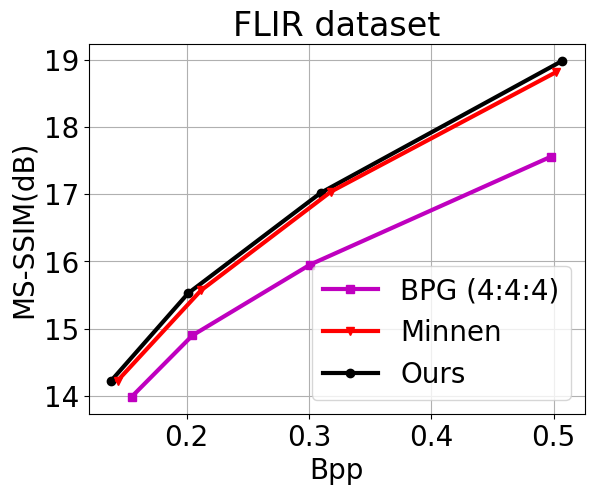

Python code for this plot:
import matplotlib.pyplot as plt
import matplotlib

font = {'family': 'Arial', 'weight': 'normal', 'size': 20}
matplotlib.rc('font', **font)
LineWidth = 3

# rgb
bpp = [0.0547, 0.0826, 0.1238, 0.1792, 0.2513, 0.3421]
msssim = [14.29, 15.599, 16.975, 18.377, 19.864, 21.334]
ours, = plt.plot(bpp, msssim, "k-o", linewidth=LineWidth, label='Ours')

bpp = [0.45305, 0.30056, 0.19486, 0.12622, 0.08254] #, 0.05418]
msssim = [20.554, 18.824, 17.210, 15.785, 14.430] #, 13.126]
bpg, = plt.plot(bpp, msssim, "m-s", linewidth=LineWidth, label='BPG (4:4:4)')

bpp = [0.0576, 0.0869, 0.131, 0.1929, 0.2689, 0.3708]
msssim = [14.09, 15.437, 16.865, 18.243, 19.796, 21.451]
Minnen, = plt.plot(bpp, msssim, "r-v", linewidth=LineWidth, label='Minnen')


plt.legend(handles=[bpg, Minnen, ours], loc=4)
plt.grid()
plt.xlabel('Bpp')
plt.ylabel('MS-SSIM(dB)')
plt.title('FLIR dataset')
plt.savefig('FLIR_msssim.eps', format='eps', dpi=300, bbox_inches='tight')
plt.savefig('FLIR_msssim.png', format='png', dpi=300, bbox_inches='tight')

# ir
plt.close()
bpp = [0.1384, 0.2013, 0.3097, 0.5069]
msssim = [14.225, 15.526, 17.02, 18.981]
ours, = plt.plot(bpp, msssim, "k-o", linewidth=LineWidth, label='Ours')

bpp = [0.155, 0.2048, 0.301, 0.4979] #, 0.05418]
msssim = [13.984, 14.899, 15.952, 17.558] #, 13.126]
bpg, = plt.plot(bpp, msssim, "m-s", linewidth=LineWidth, label='BPG (4:4:4)')

bpp = [0.1436, 0.2117, 0.318, 0.5016]
msssim = [14.225, 15.567, 17.037, 18.811]
Minnen, = plt.plot(bpp, msssim, "r-v", linewidth=LineWidth, label='Minnen')


plt.legend(handles=[bpg, Minnen, ours], loc=4)
plt.grid()
plt.xlabel('Bpp')
plt.ylabel('MS-SSIM(dB)')
plt.title('FLIR dataset')
plt.savefig('FLIR_msssim_ir.eps', format='eps', dpi=300, bbox_inches='tight')
plt.savefig('FLIR_msssim_ir.png', format='png', dpi=300, bbox_inches='tight')